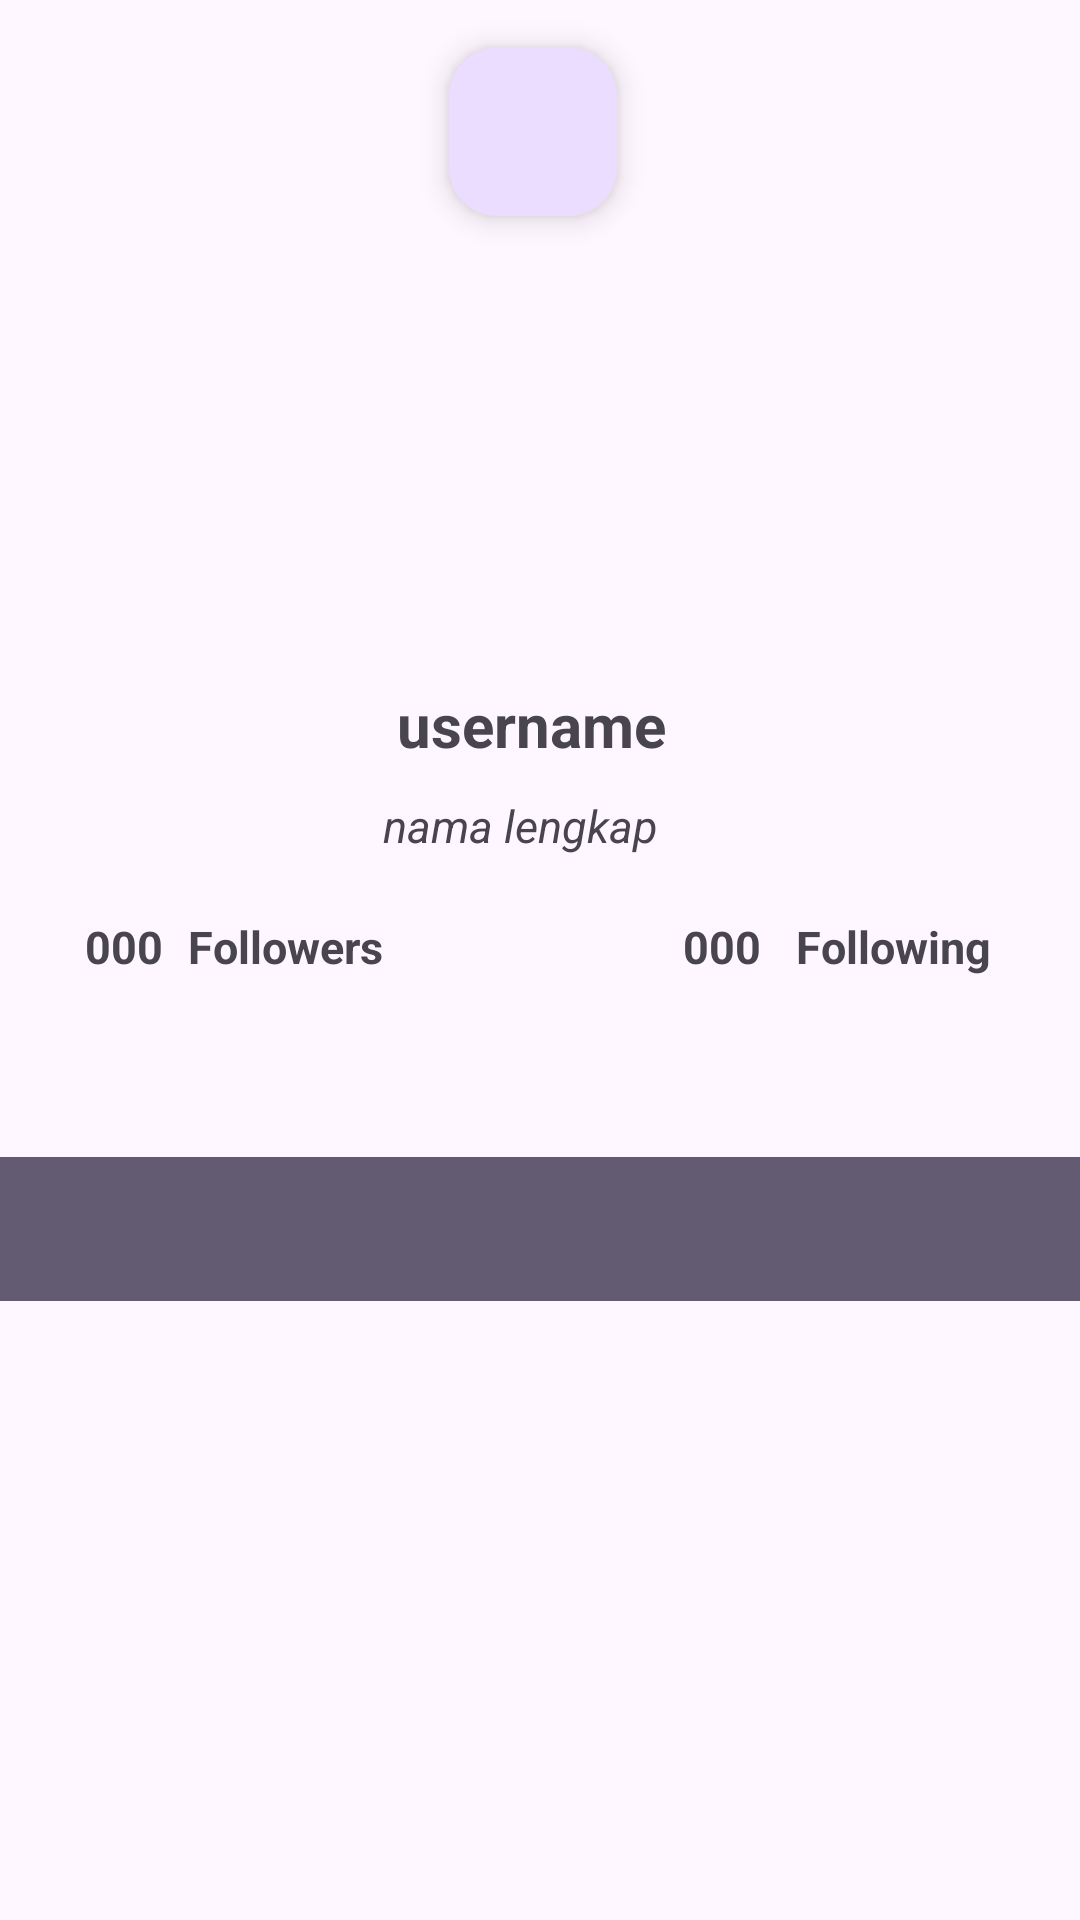

Write the Android layout XML for this screen, with the resource values it uses.
<!-- AndroidManifest.xml: application theme Theme.GithubAppSederhana -->
<!-- res/layout/activity_detail.xml -->
<?xml version="1.0" encoding="utf-8"?>
<LinearLayout xmlns:android="http://schemas.android.com/apk/res/android"
    xmlns:app="http://schemas.android.com/apk/res-auto"
    xmlns:tools="http://schemas.android.com/tools"
    android:layout_width="match_parent"
    android:layout_height="match_parent"
    android:orientation="vertical"

    tools:context=".ui.detail.DetailActivity">




    <androidx.constraintlayout.widget.ConstraintLayout
        android:layout_width="match_parent"
        android:layout_height="wrap_content"
        android:layout_marginBottom="30dp">

        <ImageView

            android:id="@+id/imageDetail"
            android:layout_width="100dp"
            android:layout_height="100dp"
            android:layout_marginTop="108dp"
            app:layout_constraintEnd_toEndOf="parent"
            app:layout_constraintHorizontal_bias="0.491"
            app:layout_constraintStart_toStartOf="parent"
            app:layout_constraintTop_toTopOf="parent"
            tools:src="@tools:sample/avatars" />

        <TextView
            android:id="@+id/username_detail"
            android:layout_width="wrap_content"
            android:layout_height="wrap_content"
            android:layout_marginTop="20dp"
            android:text="username"
            android:textSize="20sp"
            android:textStyle="bold"
            app:layout_constraintEnd_toEndOf="@+id/imageDetail"
            app:layout_constraintHorizontal_bias="0.444"
            app:layout_constraintStart_toStartOf="@+id/imageDetail"
            app:layout_constraintTop_toBottomOf="@+id/imageDetail" />

        <TextView
            android:id="@+id/nama_detail"
            android:layout_width="wrap_content"
            android:layout_height="wrap_content"
            android:layout_marginTop="10dp"
            android:layout_marginBottom="20dp"
            android:text="nama lengkap"
            android:textSize="15sp"
            android:textStyle="italic"
            app:layout_constraintBottom_toBottomOf="parent"
            app:layout_constraintEnd_toEndOf="@+id/imageDetail"
            app:layout_constraintHorizontal_bias="0.0"
            app:layout_constraintStart_toStartOf="@+id/imageDetail"
            app:layout_constraintTop_toBottomOf="@+id/username_detail"
            app:layout_constraintVertical_bias="0.0" />

        <TextView
            android:id="@+id/followers_detail"
            android:layout_width="wrap_content"
            android:layout_height="wrap_content"
            android:layout_marginTop="20dp"
            android:layout_marginBottom="30dp"
            android:text="000"
            android:textSize="15sp"
            android:textStyle="bold"
            app:layout_constraintBottom_toBottomOf="parent"
            app:layout_constraintEnd_toStartOf="@+id/tulisan_followers"
            app:layout_constraintHorizontal_bias="0.777"
            app:layout_constraintStart_toStartOf="parent"
            app:layout_constraintTop_toBottomOf="@+id/nama_detail"
            app:layout_constraintVertical_bias="0.0" />

        <TextView
            android:id="@+id/tulisan_followers"
            android:layout_width="wrap_content"
            android:layout_height="wrap_content"
            android:layout_marginTop="20dp"
            android:layout_marginBottom="30dp"
            android:text="Followers"
            android:textSize="15sp"
            android:textStyle="bold"
            app:layout_constraintBottom_toBottomOf="parent"
            app:layout_constraintEnd_toStartOf="@+id/imageDetail"
            app:layout_constraintHorizontal_bias="1.0"
            app:layout_constraintStart_toStartOf="parent"
            app:layout_constraintTop_toBottomOf="@+id/nama_detail"
            app:layout_constraintVertical_bias="0.0" />

        <TextView
            android:id="@+id/following_detail"
            android:layout_width="wrap_content"
            android:layout_height="wrap_content"
            android:layout_marginTop="20dp"
            android:layout_marginBottom="30dp"
            android:text="000"
            android:textSize="15sp"
            android:textStyle="bold"
            app:layout_constraintBottom_toBottomOf="parent"
            app:layout_constraintEnd_toEndOf="parent"
            app:layout_constraintHorizontal_bias="0.0"
            app:layout_constraintStart_toEndOf="@+id/imageDetail"
            app:layout_constraintTop_toBottomOf="@+id/nama_detail"
            app:layout_constraintVertical_bias="0.0" />

        <TextView
            android:id="@+id/tulisan_following"
            android:layout_width="wrap_content"
            android:layout_height="wrap_content"
            android:layout_marginStart="5dp"
            android:layout_marginTop="20dp"
            android:layout_marginBottom="30dp"
            android:text="Following"
            android:textSize="15sp"
            android:textStyle="bold"
            app:layout_constraintBottom_toBottomOf="parent"
            app:layout_constraintEnd_toEndOf="parent"
            app:layout_constraintHorizontal_bias="0.187"
            app:layout_constraintStart_toEndOf="@+id/following_detail"
            app:layout_constraintTop_toBottomOf="@+id/nama_detail"
            app:layout_constraintVertical_bias="0.0" />

        <ProgressBar
            android:id="@+id/progressBar2"
            style="?android:attr/progressBarStyle"
            android:layout_width="wrap_content"
            android:layout_height="wrap_content"
            android:visibility="gone"
            app:layout_constraintBottom_toBottomOf="parent"
            app:layout_constraintEnd_toEndOf="parent"
            app:layout_constraintStart_toStartOf="parent"
            app:layout_constraintTop_toTopOf="parent"
            tools:visibility="visible" />

        <com.google.android.material.floatingactionbutton.FloatingActionButton
            android:id="@+id/fab_favorite"
            android:layout_width="wrap_content"
            android:layout_height="wrap_content"
            android:layout_margin="16dp"
            android:layout_marginTop="10dp"
            android:contentDescription="iconFavorite"
            app:fabSize="normal"

            app:layout_constraintEnd_toEndOf="@+id/imageDetail"
            app:layout_constraintStart_toStartOf="@+id/imageDetail"
            app:layout_constraintTop_toTopOf="parent"
            app:srcCompat="@drawable/ic_border_favorite" />


    </androidx.constraintlayout.widget.ConstraintLayout>




    <com.google.android.material.tabs.TabLayout
        android:id="@+id/tabLayout"
        android:layout_width="match_parent"
        android:layout_height="wrap_content"
        android:background="?attr/colorAccent"
        app:tabTextColor="@android:color/white"
        android:contentDescription="tabBuatFollow"
        />

    <androidx.viewpager2.widget.ViewPager2
        android:id="@+id/viewPager"
        android:layout_width="match_parent"
        android:layout_height="wrap_content" />













</LinearLayout>
<!-- resources referenced by this layout -->
<resources>
  <style name="Theme.GithubAppSederhana" parent="Base.Theme.GithubAppSederhana" />
  <style name="Base.Theme.GithubAppSederhana" parent="Theme.Material3.DayNight.NoActionBar">
          
          
      </style>
</resources>
